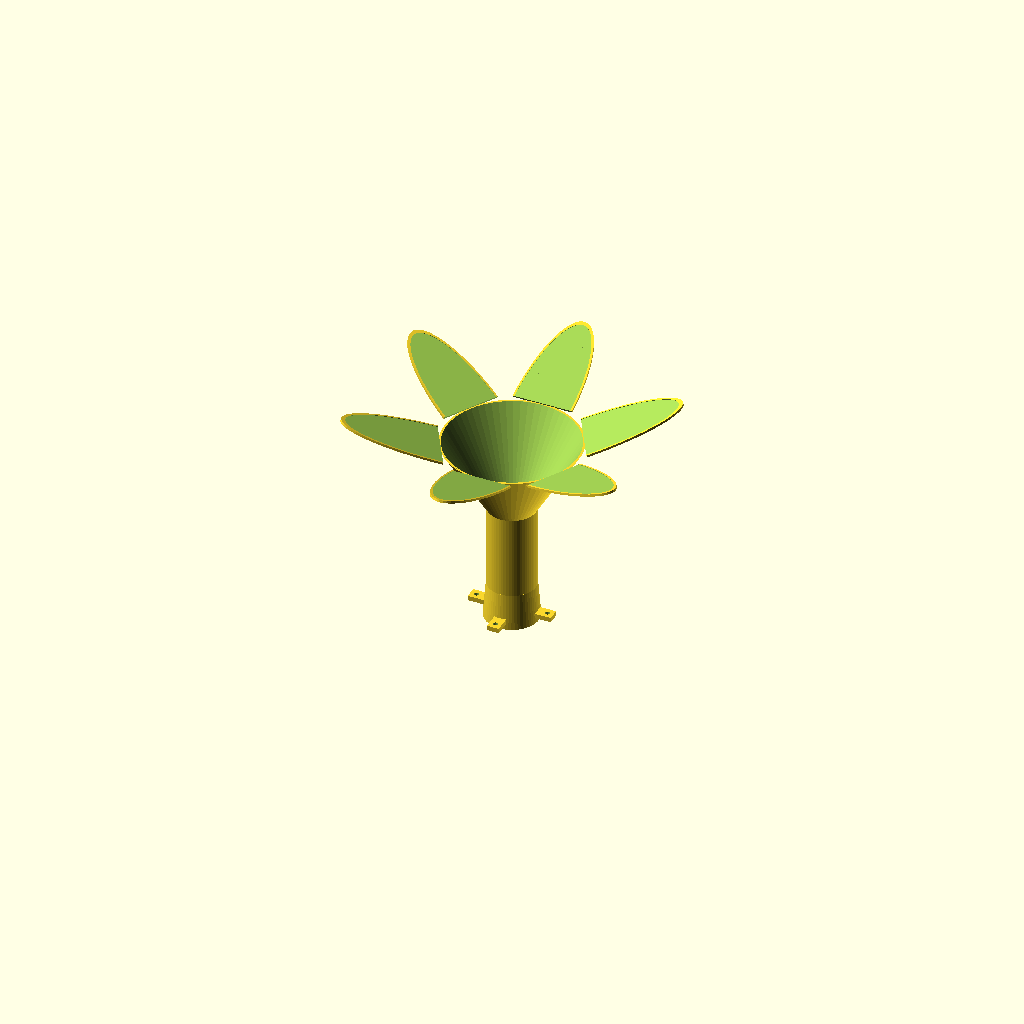
Cell 1: rendered with the file's own defaults.
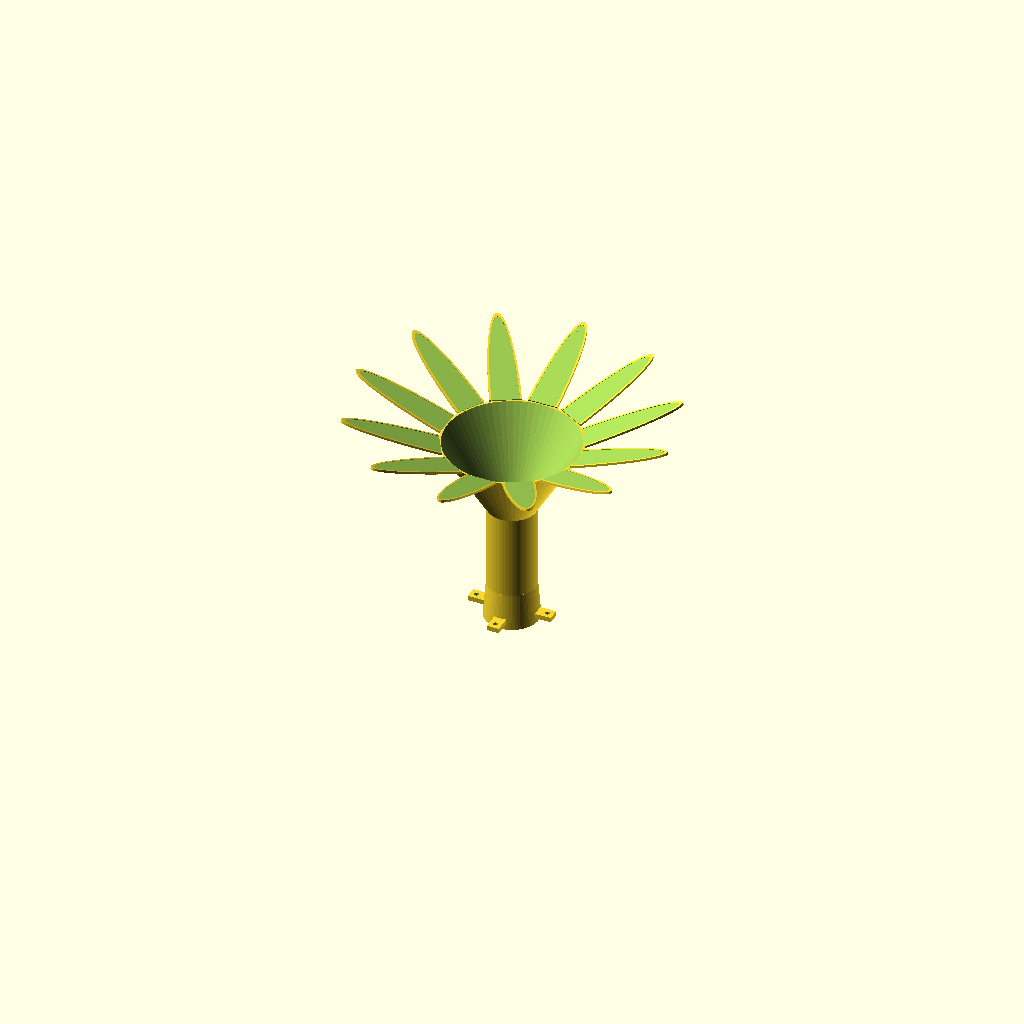
Cell 2 — petals set to 12, the other parameters unchanged.
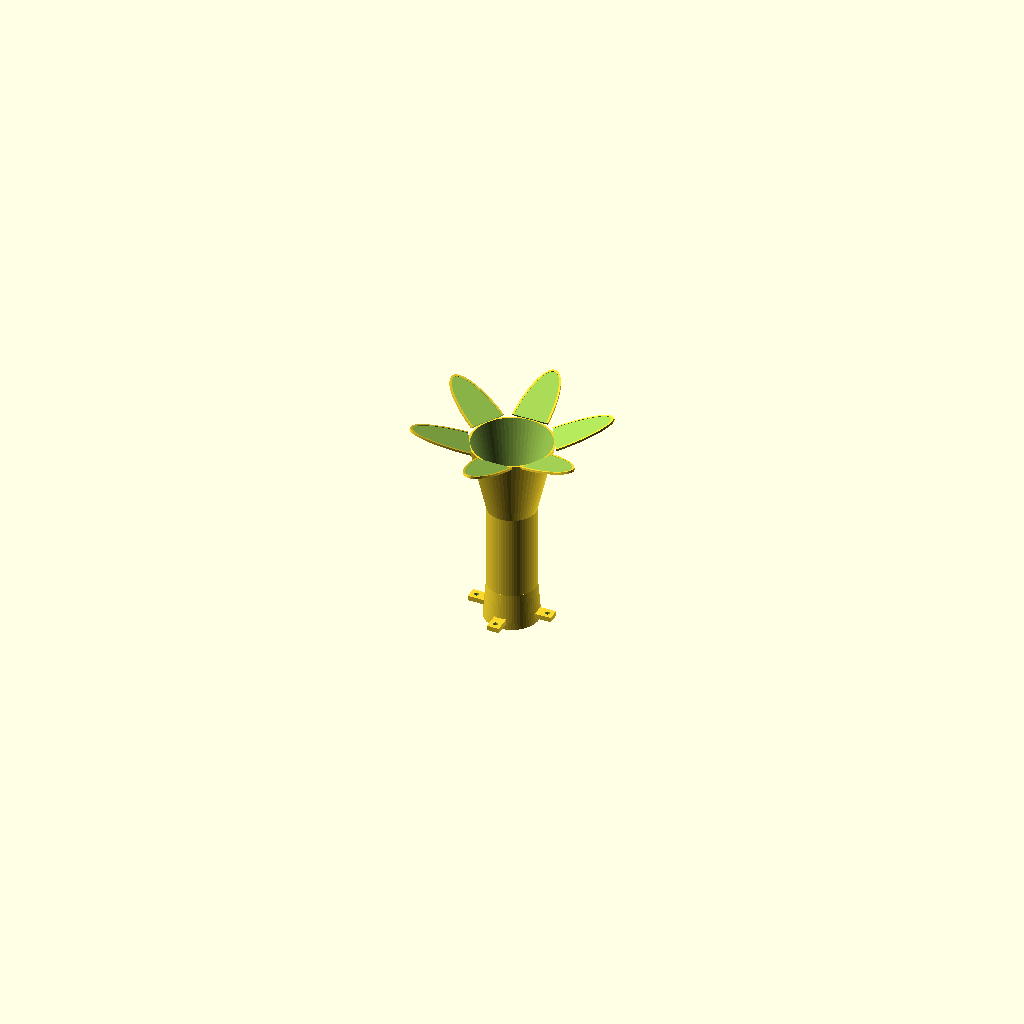
Cell 3: the same model with diameter = 300.
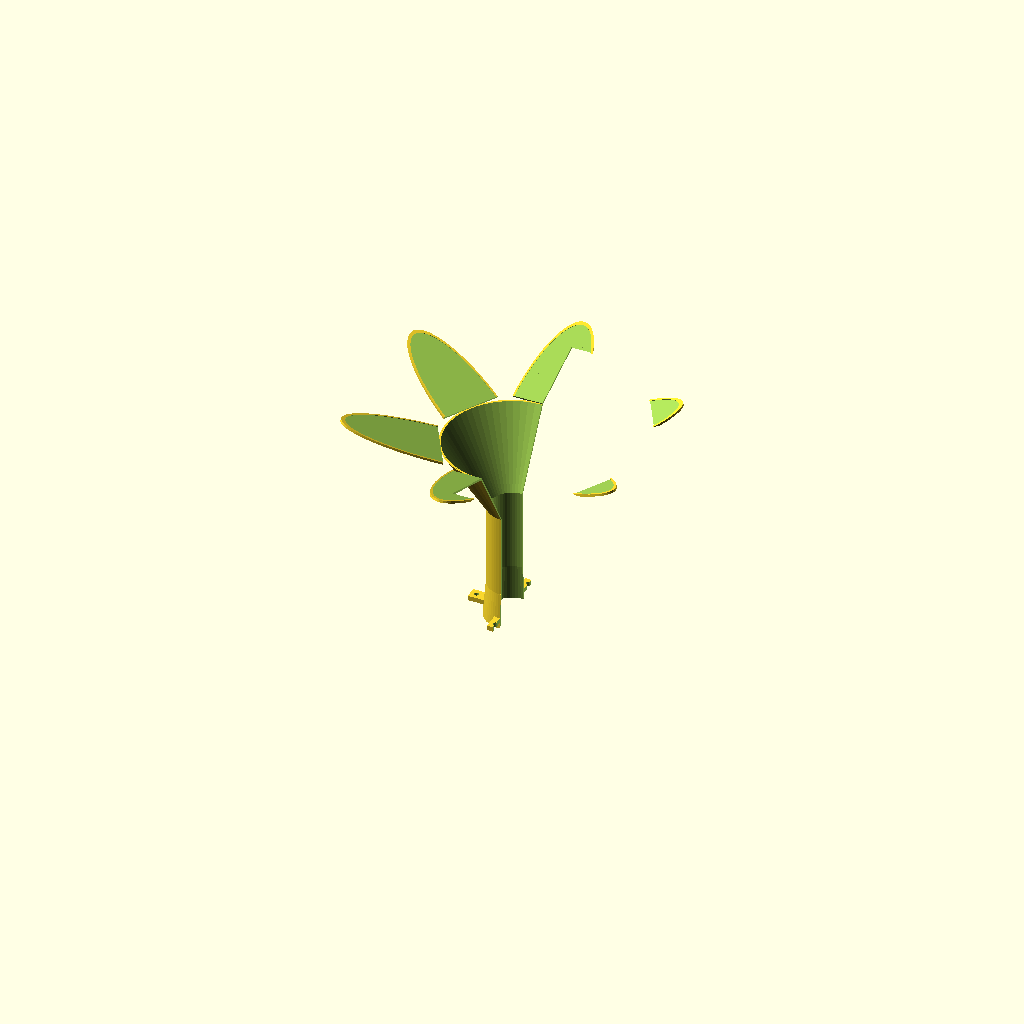
Cell 4 — show_cross_section set to true, the other parameters unchanged.
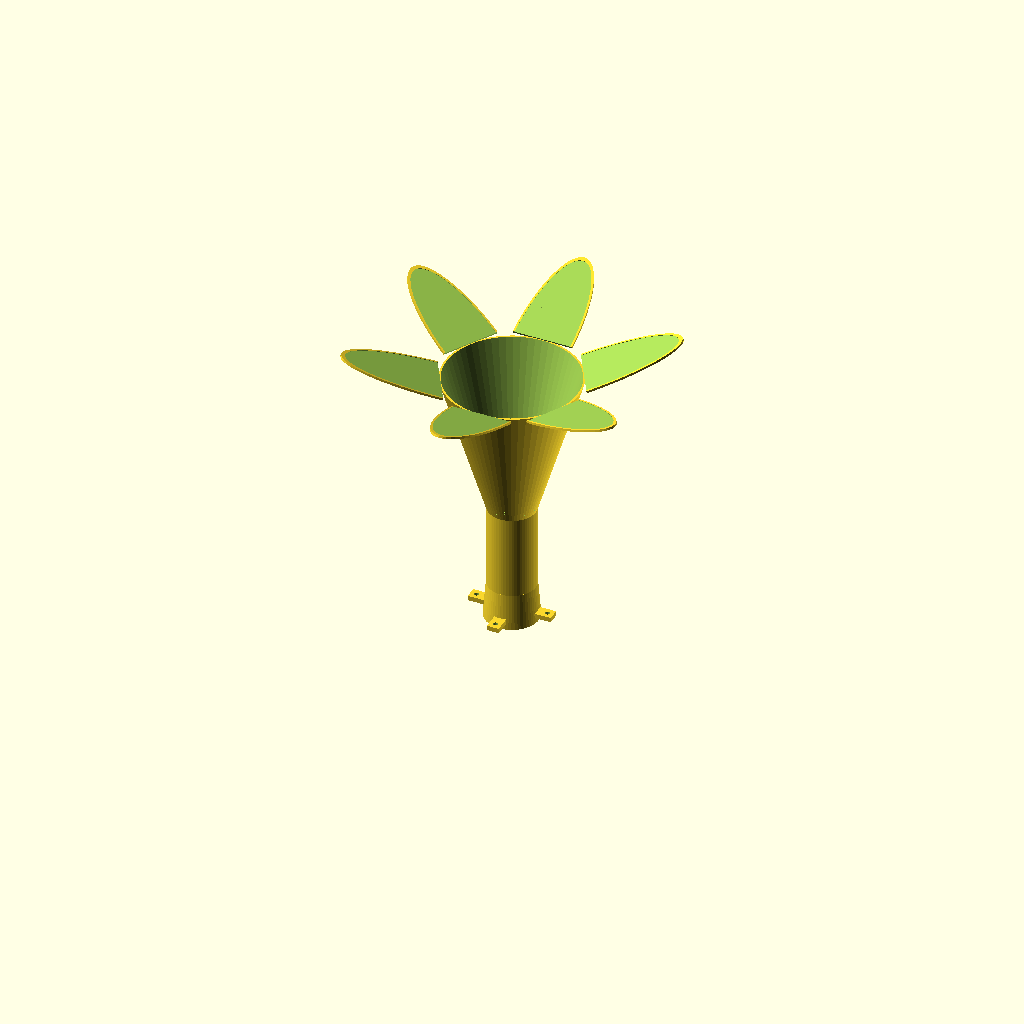
Cell 5: funnel_height = 240 (everything else at default).
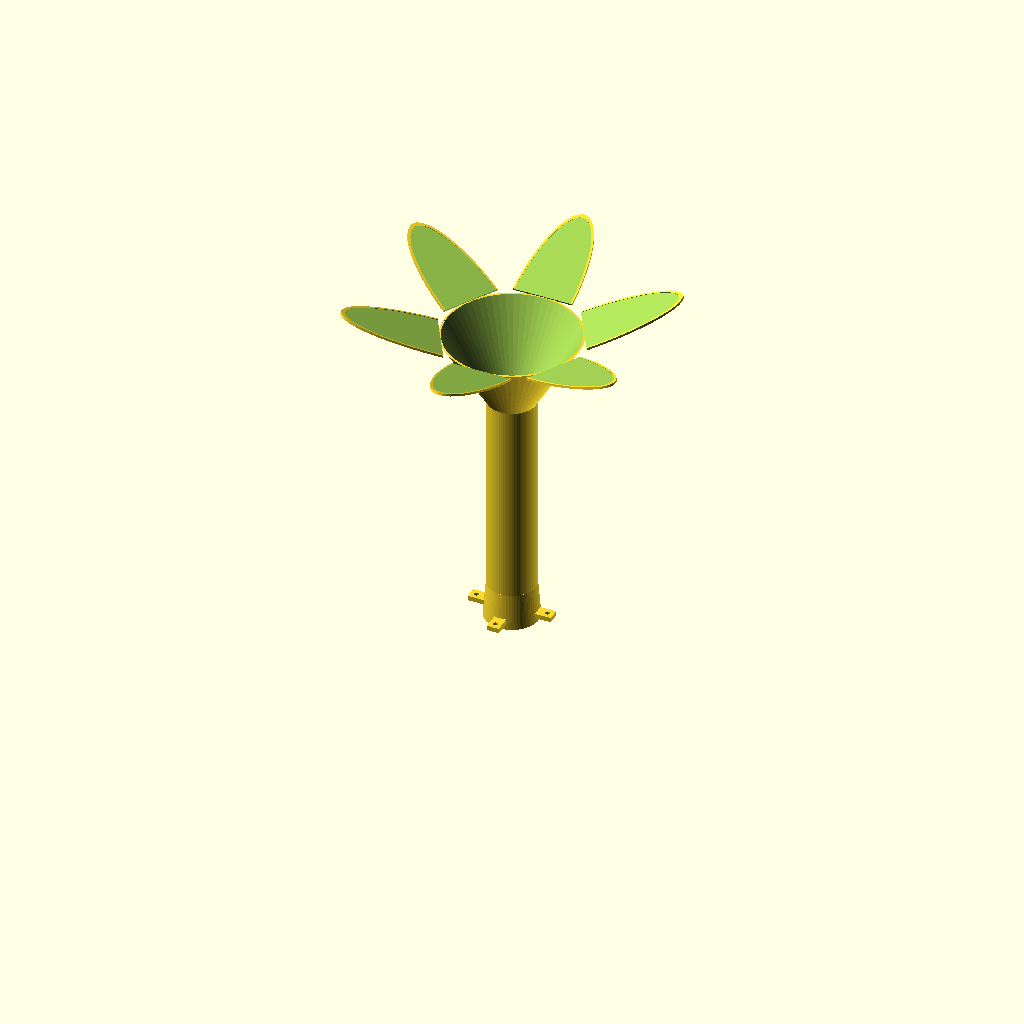
Cell 6 — tube_height set to 400, the other parameters unchanged.
All cells are drawn from one camera (rotation 55°, 0°, 25°, orthographic, colour scheme Cornfield), so only the parameter changes between them.
The OpenSCAD source (cad/flower_tinaco_collector.scad):
// Flower-shaped rainwater collector for Mexican tinaco retrofit
// Parametric design with continuous open drainage bore and adjustable adapter

// ==========================================
// PARAMETRIC CONFIGURATION (CLI OVERRIDABLE)
// ==========================================
petals = 6;                // Number of petals [3:12]
diameter = 500;            // Outer diameter in mm [300:600]
funnel_height = 120;       // Height of collection funnel in mm
tube_height = 200;         // Central downspout tube height in mm
wall_thickness = 3;        // Wall thickness in mm
tube_outer_d = 80;         // Outer diameter of collection downspout in mm
adapter_type = 1;          // Tinaco inlet adapter preset: 1 = 90mm inlet, 2 = 110mm inlet
show_cross_section = false;// Cutaway view to inspect continuous internal bore

// Calculate internal bore diameters
tube_inner_d = tube_outer_d - (2 * wall_thickness);
adapter_outer_d = (adapter_type == 2) ? 110 : 90;
adapter_inner_d = adapter_outer_d - (2 * wall_thickness);

$fn = 60;

// Individual Petal: angled concave catchment leaf guiding water inward
module petal(r, width, wall) {
    rotate([20, 0, 0])
    difference() {
        // Outer curved petal shell (semi-width = width / 2)
        scale([(width / 2) / r, 1.0, 0.4])
        cylinder(r = r, h = wall * 3, center = false);
        
        // Scoop hollow to form water drainage trough
        translate([0, 0, wall])
        scale([((width - 2 * wall) / 2) / r, 0.96, 0.4])
        cylinder(r = r, h = wall * 4, center = false);
        
        // Trim outer boundary
        translate([0, -r, -1])
        cube([r * 3, r * 2, r * 2], center = true);
    }
}

// Complete Flower Rainwater Collector Assembly
module flower_collector(
    p_count = petals,
    p_diam = diameter,
    f_h = funnel_height,
    t_h = tube_height,
    wall = wall_thickness,
    t_out_d = tube_outer_d,
    adapt_out_d = adapter_outer_d
) {
    p_radius = p_diam / 2;
    funnel_top_d = p_radius * 0.9;
    p_width = (3.14159 * funnel_top_d) / p_count * 0.85;
    t_in_d = t_out_d - 2 * wall;
    adapt_in_d = adapt_out_d - 2 * wall;

    difference() {
        union() {
            // 1. Central Catchment Funnel (Outer)
            translate([0, 0, t_h])
            cylinder(h = f_h, d1 = t_out_d, d2 = funnel_top_d, center = false);

            // 2. Petals radiating outward from top rim of funnel
            for (i = [0 : p_count - 1]) {
                rotate([0, 0, i * (360 / p_count)])
                translate([0, (funnel_top_d - wall) / 2, t_h + f_h - 1])
                petal(r = p_radius * 0.65, width = p_width, wall = wall);
            }

            // 3. Central Downspout Tube (Outer)
            translate([0, 0, 50])
            cylinder(h = t_h - 50, d = t_out_d, center = false);

            // 4. Adjustable Tinaco Mounting Adapter Collar (Outer)
            translate([0, 0, 0])
            cylinder(h = 60, d1 = adapt_out_d, d2 = t_out_d, center = false);

            // 5. Four Tinaco Rim Mounting Brackets (embedded into collar wall)
            for (j = [0 : 3]) {
                rotate([0, 0, j * 90])
                translate([adapt_out_d / 2 - 8, -10, 10])
                cube([33, 20, 8]);
            }
        }

        // ========================================================
        // CONTINUOUS OPEN INTERNAL BORE (Water flow path from top to outlet)
        // ========================================================
        
        // Funnel hollow bore
        translate([0, 0, t_h - 1])
        cylinder(h = f_h + 2, d1 = t_in_d, d2 = funnel_top_d - (2 * wall), center = false);

        // Downspout tube hollow bore
        translate([0, 0, 49])
        cylinder(h = t_h - 48, d = t_in_d, center = false);

        // Tinaco adapter hollow bore and outlet
        translate([0, 0, -2])
        cylinder(h = 64, d1 = adapt_in_d, d2 = t_in_d, center = false);

        // Mounting bolt holes (8mm) through both pad faces (z: -1 to 29mm, pad is z: 10 to 18mm)
        for (j = [0 : 3]) {
            rotate([0, 0, j * 90])
            translate([adapt_out_d / 2 + 15, 0, 14])
            cylinder(h = 30, d = 8, center = true);
        }

        // Optional cutaway cross-section for inspection
        if (show_cross_section) {
            translate([0, -p_radius, -10])
            cube([p_radius * 2, p_radius * 2, t_h + f_h + 50]);
        }
    }
}

// Instantiate collector with CLI-overridable top-level variables
flower_collector(
    p_count = petals,
    p_diam = diameter,
    f_h = funnel_height,
    t_h = tube_height,
    wall = wall_thickness,
    t_out_d = tube_outer_d,
    adapt_out_d = adapter_outer_d
);
Parameter table extracted from the source (name, type, default, range or options):
petals: number, default 6, range 3 to 12
diameter: number, default 500, range 300 to 600
funnel_height: number, default 120
tube_height: number, default 200
wall_thickness: number, default 3
tube_outer_d: number, default 80
adapter_type: number, default 1
show_cross_section: bool, default false
